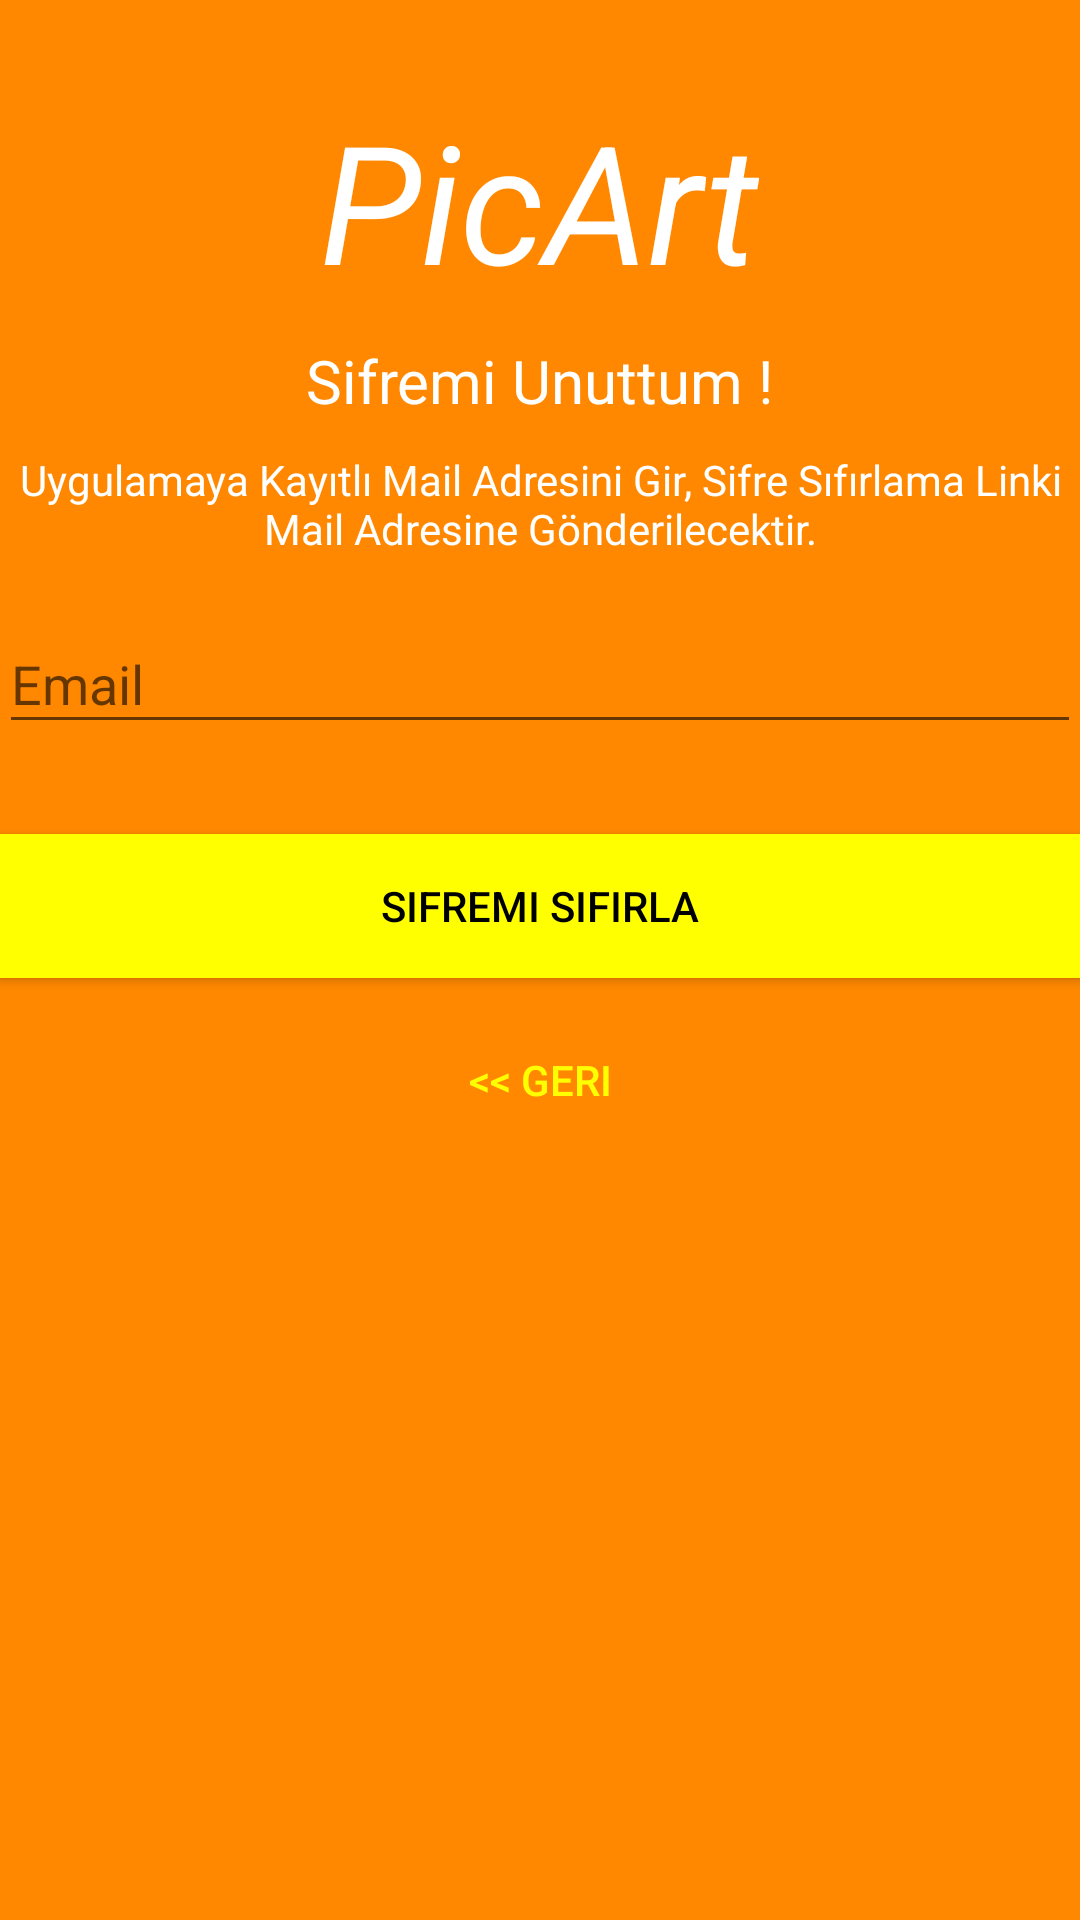

Reconstruct the res/layout file that produces this screen, plus the resources it refers to.
<!-- AndroidManifest.xml: activity theme AppTheme.NoActionBar.Fullscreen -->
<!-- res/layout/activity_reset_password.xml -->
<?xml version="1.0" encoding="utf-8"?>
<android.support.design.widget.CoordinatorLayout xmlns:android="http://schemas.android.com/apk/res/android"
    xmlns:app="http://schemas.android.com/apk/res-auto"
    xmlns:tools="http://schemas.android.com/tools"
    android:layout_width="match_parent"
    android:layout_height="match_parent"
    android:layout_gravity="center"
    android:background="@android:color/holo_orange_dark"
    android:fitsSystemWindows="true"
    tools:context=".ResetPasswordActivity">

    <LinearLayout
        android:layout_width="fill_parent"
        android:layout_height="wrap_content"
        android:layout_marginTop="30dp"
        android:gravity="center"
        android:orientation="vertical"
        android:padding="@dimen/activity_horizontal_margin">

        <TextView

            android:layout_gravity="center"
            android:id="@+id/tv_picart_resetpsw"
            android:textColor="@android:color/white"
            android:textStyle="italic"
            android:textSize="55sp"
            android:text="PicArt"
            android:layout_width="wrap_content"
            android:layout_height="wrap_content" />

        <TextView
            android:layout_width="wrap_content"
            android:layout_height="wrap_content"
            android:layout_gravity="center_horizontal"
            android:padding="10dp"
            android:text="@string/lbl_forgot_password"
            android:textColor="@android:color/white"
            android:textSize="20dp" />

        <TextView
            android:layout_width="wrap_content"
            android:layout_height="wrap_content"
            android:layout_marginBottom="10dp"
            android:gravity="center_horizontal"
            android:padding="@dimen/activity_horizontal_margin"
            android:text="@string/forgot_password_msg"
            android:textColor="@android:color/white"
            android:textSize="14dp" />

        <android.support.design.widget.TextInputLayout
            android:layout_width="match_parent"
            android:layout_height="wrap_content">

            <EditText
                android:id="@+id/email"
                android:layout_width="match_parent"
                android:layout_height="wrap_content"
                android:layout_marginBottom="10dp"
                android:layout_marginTop="20dp"
                android:hint="@string/hint_email"
                android:inputType="textEmailAddress"
                android:textColor="@android:color/white"
                android:textColorHint="@android:color/white" />
        </android.support.design.widget.TextInputLayout>

        

        <Button
            android:id="@+id/btn_reset_password"
            android:layout_width="fill_parent"
            android:layout_height="wrap_content"
            android:layout_marginTop="20dip"
            android:background="#ffff00"
            android:text="@string/btn_reset_password"
            android:textColor="@android:color/black" />

        <Button
            android:id="@+id/btn_back"
            android:layout_width="wrap_content"
            android:layout_height="wrap_content"
            android:layout_marginTop="10dp"
            android:background="@null"
            android:text="@string/btn_back"
            android:textColor="#ffff00" />

    </LinearLayout>

    <ProgressBar
        android:id="@+id/progressBar"
        android:layout_width="30dp"
        android:layout_height="30dp"
        android:layout_gravity="center|bottom"
        android:layout_marginBottom="20dp"
        android:visibility="gone" />
</android.support.design.widget.CoordinatorLayout>
<!-- resources referenced by this layout -->
<resources>
  <string name="btn_back">&lt;&lt; Geri</string>
  <string name="btn_reset_password">Sifremi Sıfırla</string>
  <string name="forgot_password_msg">Uygulamaya Kayıtlı Mail Adresini Gir, Sifre Sıfırlama Linki Mail Adresine Gönderilecektir.</string>
  <string name="hint_email">Email</string>
  <string name="lbl_forgot_password">Sifremi Unuttum !</string>
  <style name="AppTheme.NoActionBar.Fullscreen">
          <item name="windowActionBar">false</item>
          <item name="windowNoTitle">true</item>
          <item name="android:windowFullscreen">true</item>
          <item name="android:actionMenuTextColor">@color/colorAccent</item>
      </style>
  <color name="colorAccent">#FF4081</color>
</resources>
